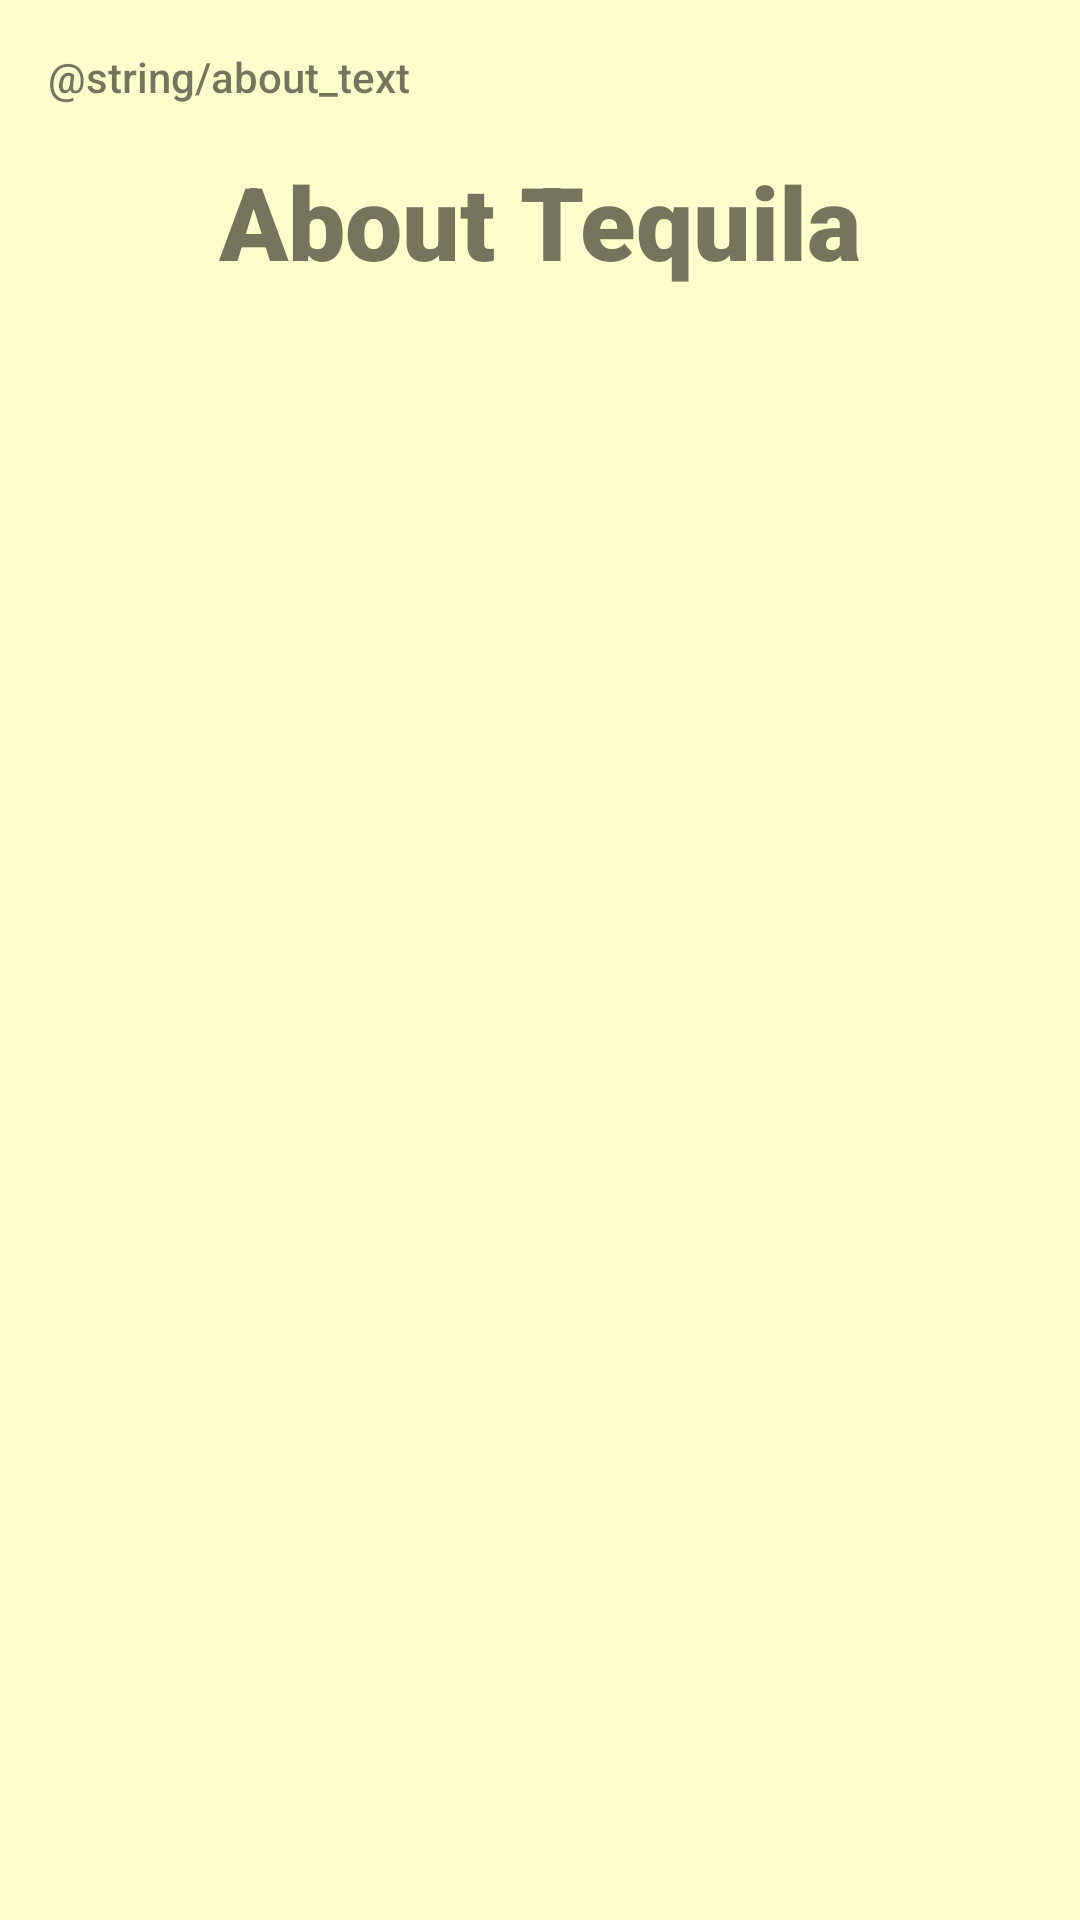

Layout XML and referenced resources for this Android screen:
<!-- AndroidManifest.xml: application theme Theme.TequilApp -->
<!-- res/layout/about.xml -->
<?xml version="1.0" encoding="utf-8"?>
<layout xmlns:android="http://schemas.android.com/apk/res/android"
    xmlns:app="http://schemas.android.com/apk/res-auto"
    xmlns:tools="http://schemas.android.com/tools">

    <data>
        <variable
            name="viewModel"
            type="com.example.tequilapp.about.AboutViewModel" />
    </data>

    <androidx.constraintlayout.widget.ConstraintLayout
        android:layout_width="match_parent"
        android:layout_height="match_parent">

        <TextView
            android:id="@+id/textView2"
            android:layout_width="match_parent"
            android:layout_height="wrap_content"
            android:layout_marginStart="16dp"
            android:layout_marginTop="16dp"
            android:layout_marginEnd="16dp"
            android:fontFamily="sans-serif-medium"
            android:text="@string/about_text"
            android:textSize="14sp"
            app:layout_constraintEnd_toEndOf="parent"
            app:layout_constraintStart_toStartOf="parent"
            app:layout_constraintTop_toTopOf="parent" />

        <TextView
            android:id="@+id/about_tequila_label"
            android:layout_width="wrap_content"
            android:layout_height="wrap_content"
            android:layout_marginTop="16dp"
            android:fontFamily="sans-serif-black"
            android:text="About Tequila"
            android:textSize="34sp"
            app:layout_constraintEnd_toEndOf="parent"
            app:layout_constraintStart_toStartOf="parent"
            app:layout_constraintTop_toBottomOf="@+id/textView2" />

        <TextView
            android:id="@+id/tequila_description"
            android:layout_width="wrap_content"
            android:layout_height="wrap_content"
            android:layout_marginStart="16dp"
            android:layout_marginTop="16dp"
            android:layout_marginEnd="16dp"
            android:textSize="12sp"
            app:layout_constraintEnd_toEndOf="parent"
            app:layout_constraintStart_toStartOf="parent"
            app:layout_constraintTop_toBottomOf="@+id/about_tequila_label" />
    </androidx.constraintlayout.widget.ConstraintLayout>
</layout>
<!-- resources referenced by this layout -->
<resources>
  <style name="Theme.TequilApp" parent="Theme.MaterialComponents.DayNight.DarkActionBar">
          
          <item name="colorPrimary">@color/orange</item>
          <item name="colorPrimaryVariant">@color/orange_light</item>
          <item name="colorOnPrimary">@color/white</item>
          
          <item name="colorSecondary">@color/yellow</item>
          <item name="colorSecondaryVariant">@color/yellow_darker</item>
          <item name="colorOnSecondary">@color/black</item>
          
          <item name="android:statusBarColor" tools:targetApi="l">?attr/colorPrimaryVariant</item>
          <item name="android:windowBackground">@color/yellow_light</item>
          
      </style>
  <color name="orange">#FFA500</color>
  <color name="orange_light">#FFB225</color>
  <color name="white">#FFFFFFFF</color>
  <color name="yellow">#FFCC01</color>
  <color name="yellow_darker">#ffff00</color>
  <color name="black">#FF000000</color>
  <color name="yellow_light">#ffffcc</color>
</resources>
